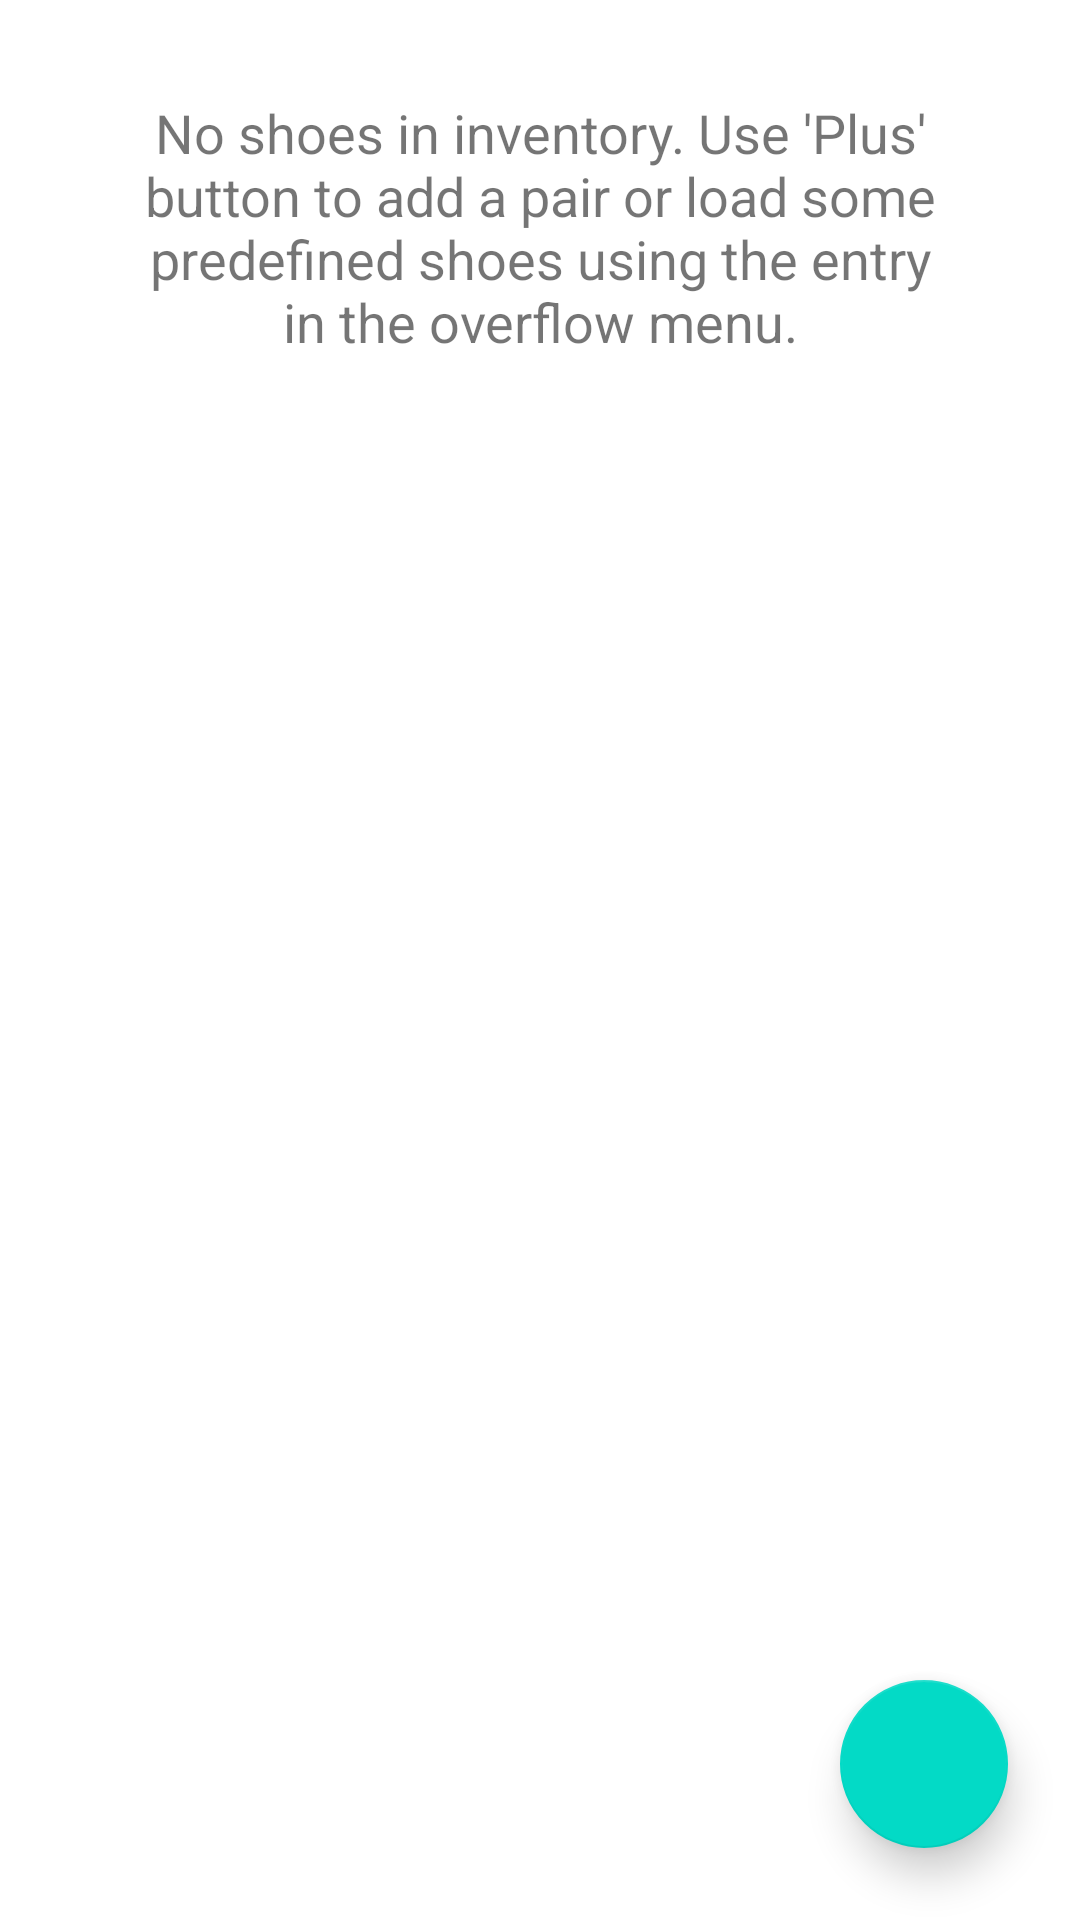

Here is an Android app screen rendered from its layout file. Give the layout XML and the strings, colors and styles it references.
<!-- AndroidManifest.xml: application theme ShoeStore.Theme -->
<!-- res/layout/fragment_shoes_list.xml -->
<?xml version="1.0" encoding="utf-8"?>
<layout xmlns:android="http://schemas.android.com/apk/res/android"
    xmlns:app="http://schemas.android.com/apk/res-auto"
    xmlns:tools="http://schemas.android.com/tools"
    tools:context=".ShoesListFragment">

    
    <androidx.constraintlayout.widget.ConstraintLayout
        android:layout_width="match_parent"
        android:layout_height="match_parent">

        
        <TextView
            android:id="@+id/shoes_list_empty_text"
            android:layout_width="0dp"
            android:layout_height="wrap_content"
            android:layout_marginStart="48dp"
            android:layout_marginTop="32dp"
            android:layout_marginEnd="48dp"
            android:text="@string/shoes_list_empty_infotext"
            android:textAlignment="center"
            android:textSize="18sp"
            app:layout_constraintEnd_toEndOf="parent"
            app:layout_constraintStart_toStartOf="parent"
            app:layout_constraintTop_toTopOf="parent" />

        
        <ScrollView
            android:layout_width="match_parent"
            android:layout_height="match_parent"
            android:fillViewport="true"
            app:layout_constraintBottom_toBottomOf="parent"
            app:layout_constraintEnd_toEndOf="parent"
            app:layout_constraintStart_toStartOf="parent"
            app:layout_constraintTop_toTopOf="parent">

            
            <LinearLayout
                android:id="@+id/shoes_list_layout"
                android:layout_width="match_parent"
                android:layout_height="wrap_content"
                android:orientation="vertical"
                android:paddingTop="8dp"
                android:paddingBottom="8dp">

            </LinearLayout>

        </ScrollView>


        <com.google.android.material.floatingactionbutton.FloatingActionButton
            android:id="@+id/add_shoe_fab"
            android:layout_width="0dp"
            android:layout_height="wrap_content"
            android:layout_marginEnd="24dp"
            android:layout_marginBottom="24dp"
            android:clickable="true"
            android:contentDescription="@string/add_new_shoe_button_descr"
            android:focusable="true"
            android:paddingStart="24dp"
            android:paddingTop="24dp"
            android:paddingEnd="24dp"
            android:src="@drawable/ic_add"
            app:elevation="8dp"
            app:layout_constraintBottom_toBottomOf="parent"
            app:layout_constraintEnd_toEndOf="parent" />

    </androidx.constraintlayout.widget.ConstraintLayout>

</layout>
<!-- resources referenced by this layout -->
<resources>
  <string name="add_new_shoe_button_descr">Add new shoe button</string>
  <string name="shoes_list_empty_infotext">No shoes in inventory. Use \'Plus\' button to add a pair or load some predefined shoes using the entry in the overflow menu.</string>
  <style name="ShoeStore.Theme" parent="Theme.MaterialComponents.Light.NoActionBar">
          <item name="colorPrimary">@color/colorPrimary</item>
          <item name="colorPrimaryDark">@color/colorPrimaryDark</item>
          <item name="colorAccent">@color/colorAccent</item>
      </style>
  <color name="colorPrimary">#eb86bf</color>
  <color name="colorPrimaryDark">#b7568f</color>
  <color name="colorAccent">#e486eb</color>
</resources>
